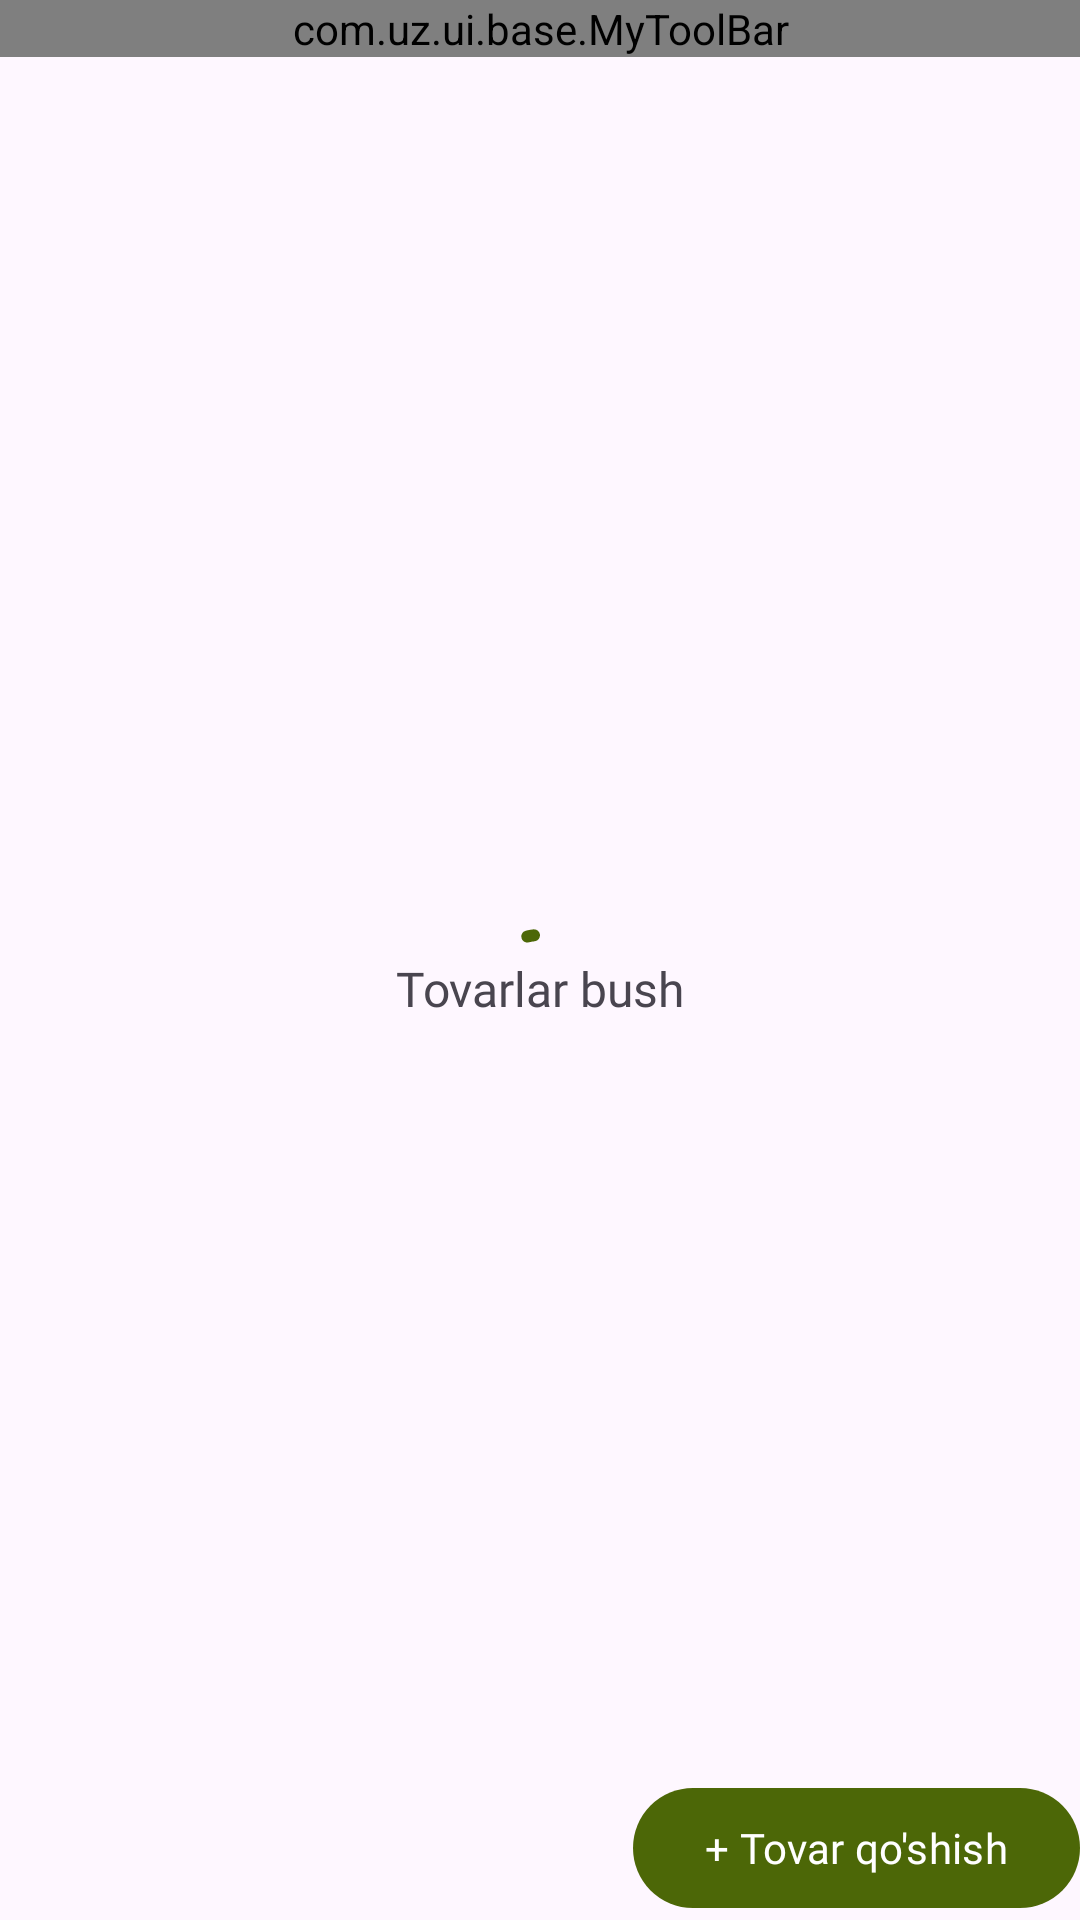

Android layout source for this screen:
<!-- AndroidManifest.xml: application theme Base.Theme.Nikoh -->
<!-- res/layout/fragment_business_products.xml -->
<?xml version="1.0" encoding="utf-8"?>
<layout xmlns:android="http://schemas.android.com/apk/res/android"
    xmlns:app="http://schemas.android.com/apk/res-auto">

    <data>

    </data>

    <androidx.constraintlayout.widget.ConstraintLayout
        android:layout_width="match_parent"
        android:layout_height="match_parent">

        <com.uz.ui.base.MyToolBar
            android:id="@+id/toolbar"
            android:layout_width="match_parent"
            android:layout_height="wrap_content"
            app:layout_constraintEnd_toEndOf="parent"
            app:layout_constraintStart_toStartOf="parent"
            app:layout_constraintTop_toTopOf="parent"
            app:title="@string/tovarlar" />

        <androidx.recyclerview.widget.RecyclerView
            android:id="@+id/recyclerView"
            android:layout_width="match_parent"
            android:layout_height="0dp"
            app:layout_constraintBottom_toBottomOf="parent"
            app:layout_constraintTop_toBottomOf="@+id/toolbar" />

        <TextView
            android:id="@+id/empty_view"
            style="@style/Text1_16"
            android:layout_width="wrap_content"
            android:layout_height="wrap_content"
            android:text="@string/tovarlar_bush"
            app:layout_constraintBottom_toBottomOf="parent"
            app:layout_constraintEnd_toEndOf="parent"
            app:layout_constraintStart_toStartOf="parent"
            app:layout_constraintTop_toBottomOf="@+id/toolbar" />

        <com.google.android.material.button.MaterialButton
            android:id="@+id/add_product_button"
            style="@style/FilledButton"
            android:layout_width="wrap_content"
            android:layout_height="wrap_content"
            android:layout_margin="@dimen/dimen_24"
            android:elevation="@dimen/dimen_12"
            android:text="@string/tovar_qo_shish"
            app:layout_constraintBottom_toBottomOf="parent"
            app:layout_constraintEnd_toEndOf="parent" />

        <com.google.android.material.progressindicator.CircularProgressIndicator
            android:id="@+id/progress_bar"
            android:layout_width="wrap_content"
            android:layout_height="wrap_content"
            android:indeterminate="true"
            app:layout_constraintBottom_toBottomOf="parent"
            app:layout_constraintEnd_toEndOf="parent"
            app:layout_constraintStart_toStartOf="parent"
            app:layout_constraintTop_toBottomOf="@+id/toolbar" />
    </androidx.constraintlayout.widget.ConstraintLayout>
</layout>
<!-- resources referenced by this layout -->
<resources>
  <string name="tovar_qo_shish">+ Tovar qo\'shish</string>
  <string name="tovarlar">Tovarlar</string>
  <string name="tovarlar_bush">Tovarlar bush</string>
  <style name="FilledButton" parent="ThemeOverlay.Material3.Button">
          <item name="fontFamily">@font/roboto_medium</item>
      </style>
  <style name="Text1_16">
          <item name="android:textSize">16sp</item>
          <item name="android:fontFamily">@font/roboto_regular</item>
      </style>
  <style name="Base.Theme.Nikoh" parent="Theme.Material3.Light.NoActionBar">
          <item name="colorPrimary">#4C6707</item>
          <item name="colorOnPrimary">#FFFFFF</item>
          <item name="colorPrimaryContainer">#CDEF84</item>
          <item name="colorOnPrimaryContainer">#141F00</item>
          <item name="colorSecondary">#5A6147</item>
          <item name="colorOnSecondary">#FFFFFF</item>
          <item name="colorSecondaryContainer">#DEE6C5</item>
          <item name="colorOnSecondaryContainer">#171E09</item>
          <item name="colorTertiary">#396660</item>
          <item name="colorOnTertiary">@color/white</item>
          <item name="colorTertiaryContainer">#BCECE4</item>
          <item name="colorOnTertiaryContainer">#00201D</item>
          <item name="colorError">#BA1A1A</item>
          <item name="colorOnError">#FFFFFF</item>
          <item name="colorErrorContainer">#FFDAD6</item>
          <item name="colorOnErrorContainer">#410002</item>
          <item name="colorSurface">#FFFFFF</item>
          <item name="colorOnSurface">#1B1C17</item>
          <item name="colorSurfaceContainerLowest">#FFFFFF</item>
          <item name="colorSurfaceContainerLow">#F5F4EC</item>
          <item name="colorSurfaceContainer">#968D4A</item>
          <item name="colorSurfaceContainerHigh">#EAE8E0</item>
          <item name="colorSurfaceContainerHighest">#E4E3DB</item>
          <item name="colorSurfaceBright">#FBF9F1</item>
          <item name="colorSurfaceDim">#DBDAD2</item>
          <item name="colorSurfaceVariant">#E2E4D4</item>
          <item name="colorOnSurfaceVariant">#45483C</item>
          <item name="colorOutline">#76786B</item>
          <item name="colorOutlineVariant">#C6C8B9</item>
      </style>
  <!-- not gathered from this repository: default colours our renderer supplied (Android Studio template values) -->
  <color name="white">#FFFFFFFF</color>
</resources>
